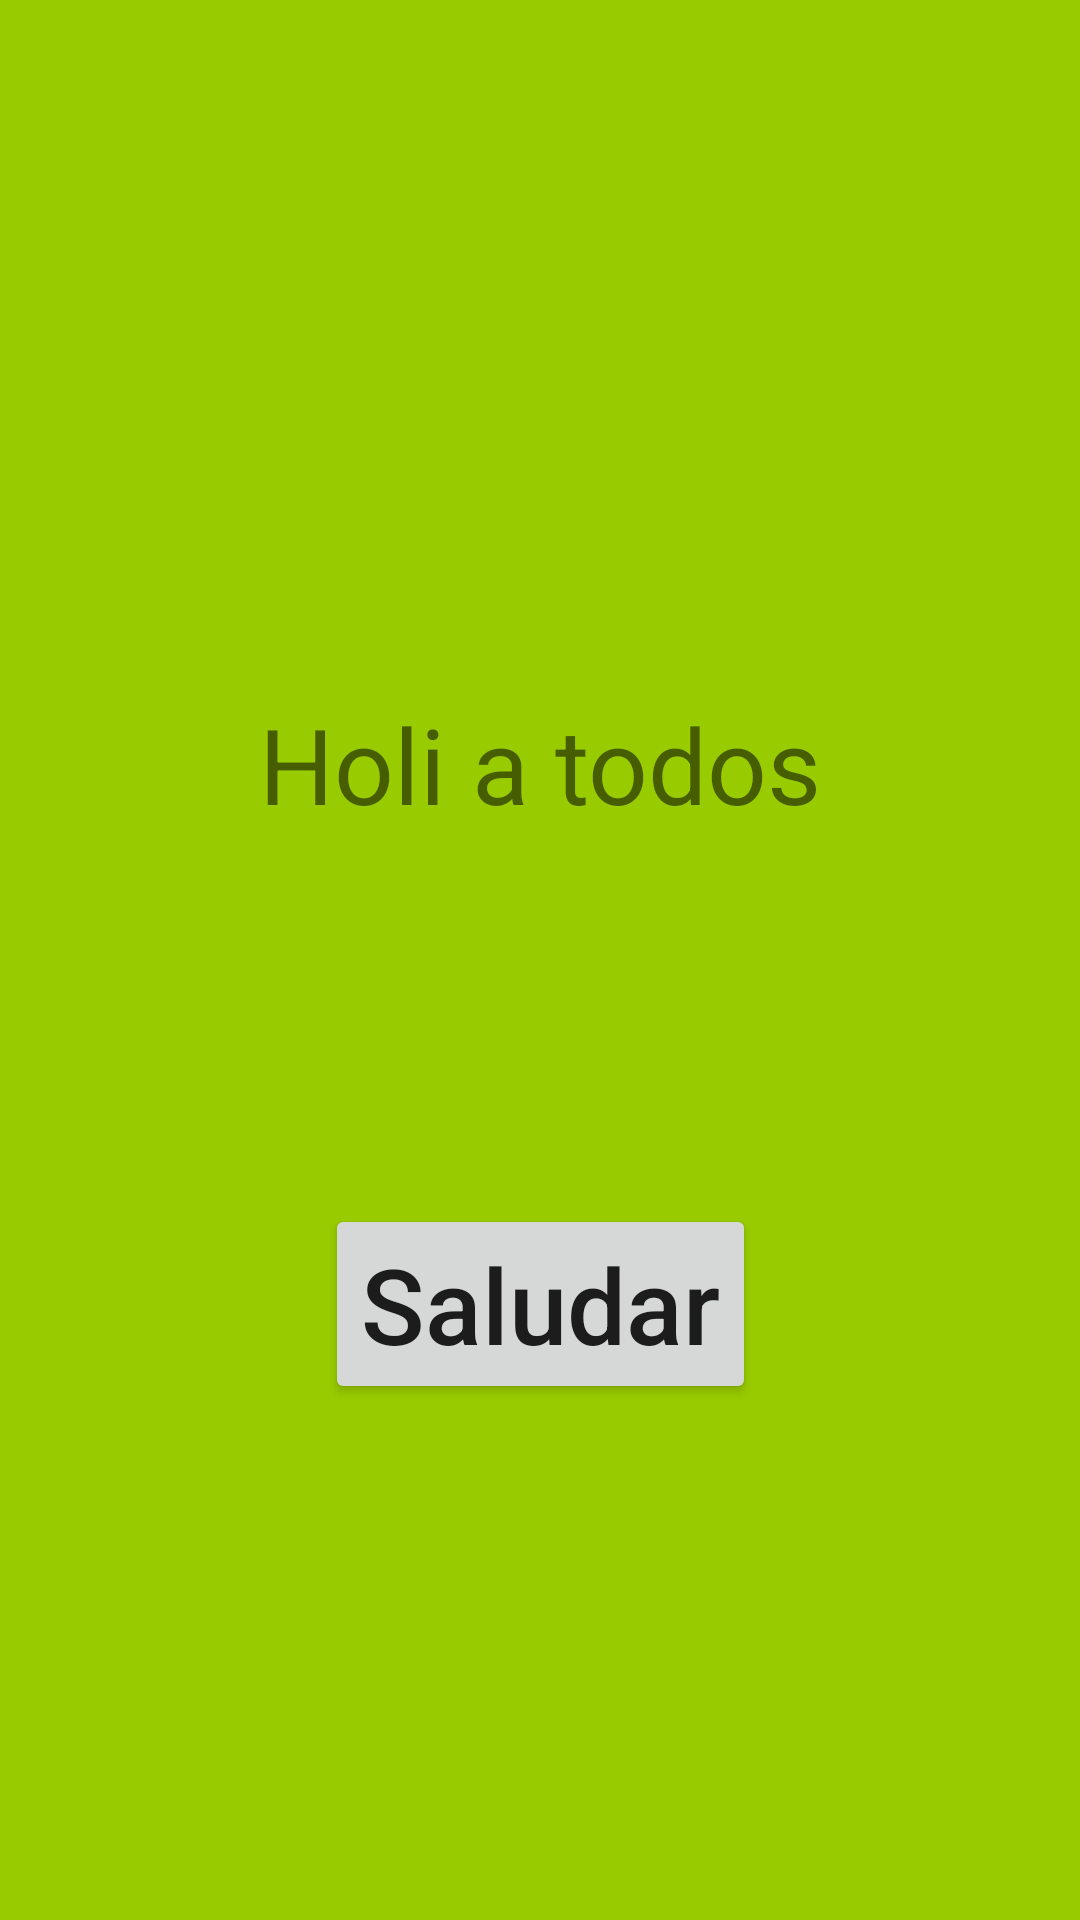

This screen was rendered from an Android layout file. Write that file and the resources it references.
<!-- AndroidManifest.xml: application theme Theme.App1 -->
<!-- res/layout/activity_main.xml -->
<?xml version="1.0" encoding="utf-8"?>
<android.support.constraint.ConstraintLayout xmlns:android="http://schemas.android.com/apk/res/android"
    xmlns:app="http://schemas.android.com/apk/res-auto"
    xmlns:tools="http://schemas.android.com/tools"
    android:layout_width="match_parent"
    android:layout_height="match_parent"
    android:background="@android:color/holo_green_light"
    tools:context=".MainActivity">

    <TextView
        android:id="@+id/tvSaludo"
        android:layout_width="wrap_content"
        android:layout_height="wrap_content"
        android:text="@string/saludo"
        android:textSize="35sp"
        app:layout_constraintBottom_toBottomOf="parent"
        app:layout_constraintEnd_toEndOf="parent"
        app:layout_constraintStart_toStartOf="parent"
        app:layout_constraintTop_toTopOf="parent"
        app:layout_constraintVertical_bias="0.39" />

    <Button
        android:id="@+id/btnSaludar"
        android:layout_width="wrap_content"
        android:layout_height="wrap_content"
        android:text="@string/btn_saludar"
        android:textAllCaps="false"
        android:textSize="35sp"
        app:layout_constraintBottom_toBottomOf="parent"
        app:layout_constraintEnd_toEndOf="parent"
        app:layout_constraintStart_toStartOf="parent"
        app:layout_constraintTop_toTopOf="parent"
        app:layout_constraintVertical_bias="0.7" />
</android.support.constraint.ConstraintLayout>
<!-- resources referenced by this layout -->
<resources>
  <string name="btn_saludar">Saludar</string>
  <string name="saludo">Holi a todos</string>
  <style name="Theme.App1" parent="Theme.AppCompat.Light.NoActionBar">
          
          <item name="colorPrimary">@color/purple_500</item>
          <item name="colorPrimaryDark">@color/mi_azul</item>
          <item name="colorAccent">@color/teal_200</item>
  
          
         
      </style>
  <color name="purple_500">#FF6200EE</color>
  <color name="mi_azul">#A7ADE6</color>
  <color name="teal_200">#FF03DAC5</color>
</resources>
